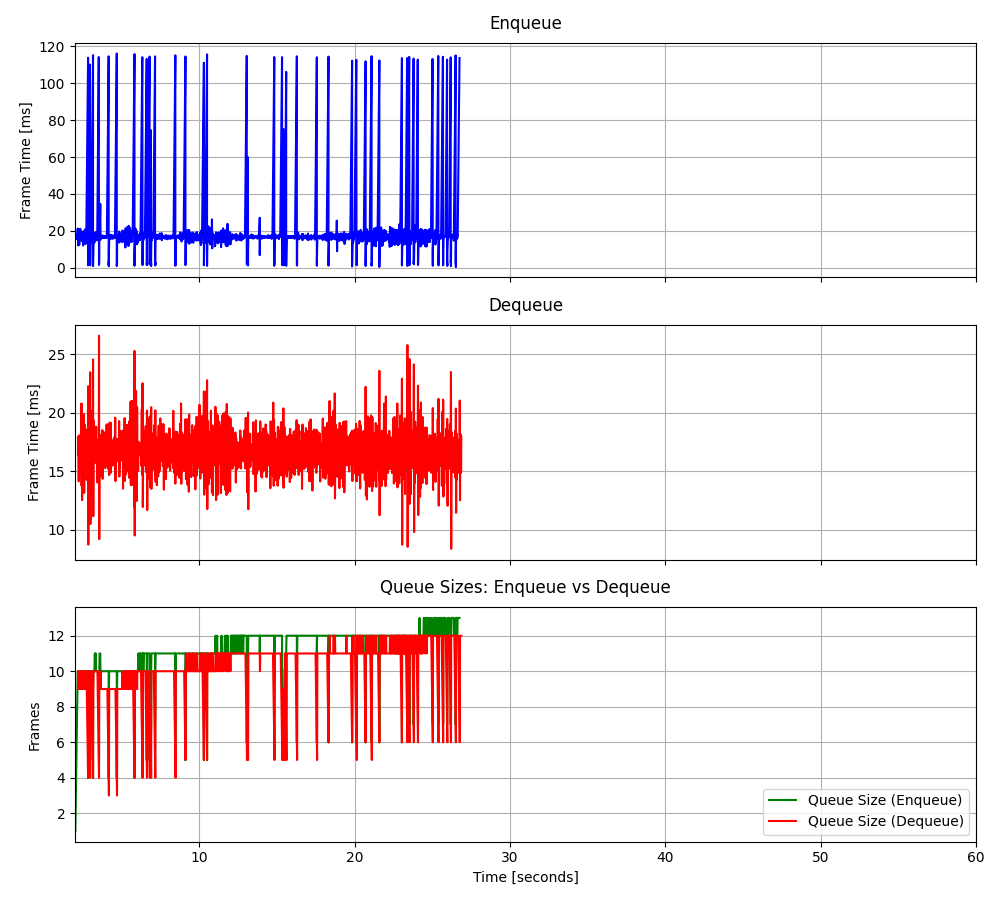

The file beside this chart, header and first rows:
2.02104079723358, 17.3539, 2.18774119950831, 16.7662, 1, 17.3539, 9, -4.450433, -0.111567
2.037, 15.48, 2.205, 16.35, 2, 16.42, 9, -26.41, -0.2209
2.054, 17.61, 2.222, 17.97, 3, 16.82, 10, 15.56, -0.6453
2.071, 16.28, 2.238, 14.13, 4, 16.68, 9, 16.34, -0.9886
2.087, 17.54, 2.255, 18.06, 5, 16.85, 9, 16.36, -0.4819
2.105, 16.14, 2.273, 17.98, 6, 16.73, 9, 16.8, -0.3577
2.122, 15.6, 2.291, 17.54, 7, 16.57, 10, 17.19, -0.2538
2.138, 18.29, 2.305, 16.62, 8, 16.79, 10, 15.28, -0.9051
2.154, 15.59, 2.323, 16.25, 9, 16.65, 10, 15.96, -1.223
2.172, 21.24, 2.338, 15.25, 10, 17.11, 10, 16.49, 0.8358
2.188, 16.72, 2.356, 16.93, 10, 17.08, 9, 16.91, 0.5222
2.205, 12.08, 2.372, 16.03, 10, 16.66, 9, 16.18, -1.656
2.222, 20.99, 2.388, 14.88, 10, 16.99, 9, 13.28, -0.203
2.238, 15.23, 2.406, 20.78, 10, 16.87, 9, 13.99, -0.2673
2.255, 18.04, 2.422, 13.74, 10, 16.95, 10, 16.51, -0.33
2.273, 12.46, 2.44, 20.72, 10, 16.67, 9, -55.95, -0.6769
2.291, 16.95, 2.455, 12.52, 10, 16.68, 10, 2.362, 1.081
2.305, 16.57, 2.472, 18.65, 10, 16.68, 9, 9.849, -1.042
2.323, 16.33, 2.49, 15.91, 10, 16.66, 9, 9.871, 0.6018
2.338, 21.13, 2.505, 16.23, 10, 16.88, 9, 9.514, -0.7236
2.356, 16.57, 2.523, 17.55, 10, 16.87, 9, 5.883, -0.7162
2.372, 16.1, 2.54, 19.03, 10, 16.83, 10, 8.007, -0.3374
2.388, 15.16, 2.557, 13.97, 10, 16.76, 10, 6.678, -0.7289
2.406, 15.07, 2.574, 19.88, 10, 16.69, 9, 9.818, -0.325
2.422, 19.51, 2.589, 13.14, 10, 16.8, 10, 9.897, -0.8728
2.44, 14.37, 2.606, 17.75, 10, 16.71, 9, 7.984, 0.1136
2.455, 18.84, 2.623, 15.51, 10, 16.79, 9, 9.852, 0.2903
2.472, 18.61, 2.639, 18.95, 10, 16.85, 9, 9.694, 0.124
2.49, 15.91, 2.657, 15.8, 10, 16.82, 10, 9.764, 0.5012
2.505, 16.41, 2.673, 18.58, 10, 16.81, 9, 9.397, -0.1237
2.523, 12, 2.69, 15.15, 10, 16.65, 10, 9.093, 1.109
2.54, 18.58, 2.707, 17.93, 10, 16.71, 10, 7.734, -0.5952
2.557, 19.85, 2.723, 15.18, 10, 16.81, 10, 3.245, -0.1455
2.574, 13.73, 2.741, 17.67, 10, 16.72, 10, 8.63, 0.787
2.589, 19.54, 2.758, 14.24, 10, 16.8, 9, 6.815, -0.6827
2.606, 17.13, 2.773, 16.92, 10, 16.81, 8, 10.19, 1.313
2.623, 15.88, 2.79, 16.87, 10, 16.78, 7, 9.13, -0.1925
2.639, 13.36, 2.808, 17.9, 10, 16.69, 6, 5.728, 0.5118
2.657, 20.94, 2.824, 16.6, 10, 16.8, 5, 7.342, -0.855
2.673, 12.82, 2.84, 22.26, 10, 16.7, 4, 5.696, 0.2244
2.69, 15.32, 2.856, 8.709, 10, 16.67, 10, 9.76, -0.376
2.707, 17.9, 2.873, 19.79, 10, 16.7, 9, 7.614, -0.9951
2.723, 15.44, 2.891, 16.71, 10, 16.67, 9, 8.098, 0.4804
2.84, 113.9, 2.907, 13.52, 10, 18.88, 8, 9.2, 0.1103
2.84, 3.14, 2.924, 18.96, 4, 18.53, 7, 7.971, -0.538
2.84, 2.057, 2.941, 16.94, 5, 18.17, 6, 10.31, 0.1076
2.84, 1.489, 2.957, 15.48, 6, 17.81, 5, 8.547, -0.6756
2.84, 2.07, 2.976, 23.46, 7, 17.49, 4, 7.815, 0.694
2.84, 1.884, 2.991, 10.48, 8, 17.17, 9, 8.31, -0.5719
2.84, 1.307, 3.009, 20.15, 9, 16.85, 9, 9.48, 0.06352
2.856, 12.64, 3.025, 15.31, 10, 16.77, 10, 9.256, -0.9499
2.957, 110.2, 3.042, 16.64, 10, 18.56, 10, 7.288, -0.5475
2.976, 3.469, 3.059, 16.51, 5, 18.28, 10, 9.214, -0.08308
2.976, 2.062, 3.075, 15.46, 5, 17.98, 9, 8.984, -0.01095
2.976, 2.05, 3.092, 17.11, 6, 17.69, 8, 10.49, 0.006986
2.976, 1.282, 3.109, 15.69, 7, 17.4, 7, 9.6, -0.4662
2.976, 1.629, 3.126, 19.68, 8, 17.12, 6, 8.041, -0.1718
2.976, 1.274, 3.142, 12.83, 9, 16.85, 5, 9.301, -0.5031
2.991, 11.79, 3.159, 24.55, 10, 16.76, 4, 9.63, 0.508
3.009, 14.02, 3.175, 11.14, 10, 16.72, 9, 8.453, -1.358
3.025, 15.69, 3.194, 19.35, 10, 16.7, 10, 9.791, 0.3224
... 1,543 more rows
